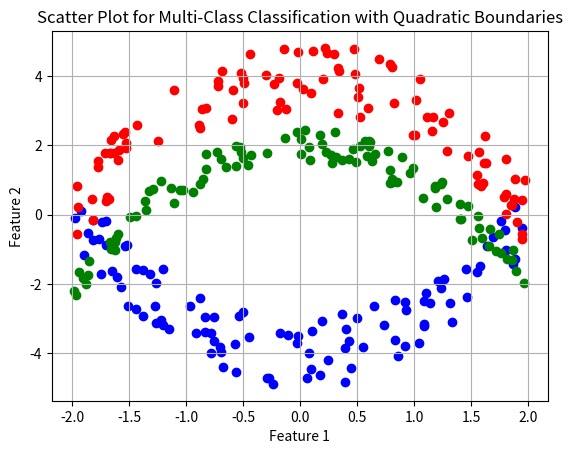

Write the Python code that produced this figure.
import numpy as np
import matplotlib.pyplot as plt

np.random.seed(42)

def quadratic_function_1(x):
  return x**2 - 2

def quadratic_function_2(x):
  return -x**2 + 2

def quadratic_function_3(x):
  return x**2 + 2


class1_x = np.random.uniform(-2, 2, 100)
class1_y = quadratic_function_1(class1_x) - np.random.uniform(1, 3, 100)

class2_x = np.random.uniform(-2, 2, 100)
class2_y = np.random.uniform(quadratic_function_2(class2_x) + 0.5, quadratic_function_2(class2_x) - 0.5, 100)

class3_x = np.random.uniform(-2, 2, 100)
class3_y = quadratic_function_2(class3_x) + np.random.uniform(1, 3, 100)

plt.scatter(class1_x, class1_y, color='blue', label='Class 1')
plt.scatter(class2_x, class2_y, color='green', label='Class 2')
plt.scatter(class3_x, class3_y, color='red', label='Class 3')
plt.xlabel('Feature 1')
plt.ylabel('Feature 2')
plt.title('Scatter Plot for Multi-Class Classification with Quadratic Boundaries')
plt.legend
plt.grid(True)

x_curve = np.linspace(-2, 2, 400)
y_curve_1 = quadratic_function_1(x_curve)
y_curve_2 = quadratic_function_2(x_curve)
y_curve_3 = quadratic_function_3(x_curve)

plt.show()